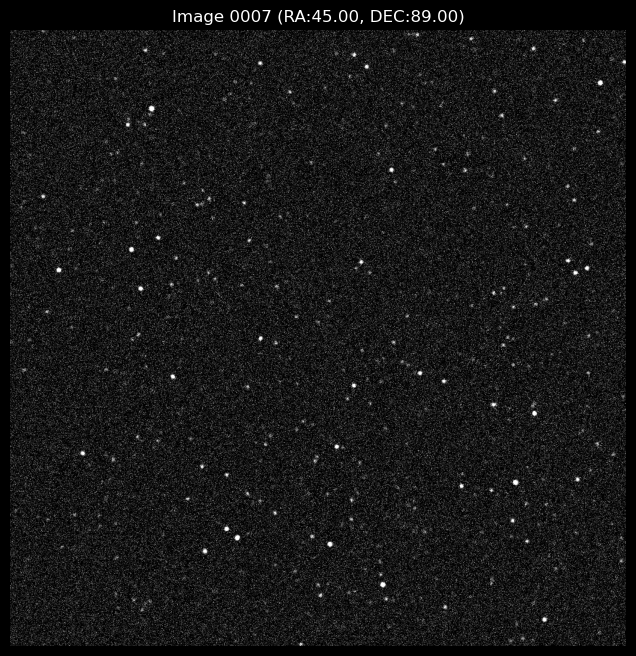

The data file committed next to this chart (first rows):
star_id, x_pixel, y_pixel, flux, magnitude
135, 233.4, 74.27, 6.82, 5.416
146, 833.5, 182.6, 1.06, 7.437
147, 821, 183.9, 1.36, 7.169
153, 330.6, 43.37, 1.06, 7.439
154, 396.9, 75.04, 1.17, 7.328
155, 345.1, 94.7, 2.04, 6.726
156, 289.4, 112.6, 4.37, 5.898
157, 416.4, 241.9, 7.5, 5.313
158, 637.3, 75.48, 3.67, 6.088
159, 646.6, 216.8, 1.59, 6.998
160, 664, 234.3, 3.42, 6.166
361, 4.84, 30.49, 1.68, 6.934
367, 252.7, 156.2, 2.71, 6.416
381, 833.9, 183.2, 3.59, 6.112
386, 357.4, 34.57, 2.37, 6.565
387, 407.3, 63.94, 1.02, 7.479
388, 395.7, 253.9, 9.13, 5.098
389, 687.5, 39.75, 2.92, 6.338
390, 659.2, 68.1, 1.82, 6.847
391, 579.8, 146.9, 2.41, 6.547
392, 615.3, 142.2, 5.23, 5.703
393, 673.4, 229.7, 5.84, 5.585
394, 574.7, 299.1, 1.69, 6.933
395, 572.1, 433.6, 28.04, 3.88
635, 219.9, 60.7, 6.03, 5.549
650, 467.9, 35.42, 1.15, 7.353
651, 521.6, 80.05, 1.35, 7.172
652, 388, 27.41, 1.02, 7.477
653, 371.7, 159.9, 2.12, 6.685
654, 426.1, 145.8, 1.42, 7.119
655, 323.5, 304.5, 1.49, 7.067
657, 670.9, 191.7, 4.2, 5.941
658, 659.7, 373.7, 1.08, 7.414
659, 497.6, 254.4, 4.37, 5.898
660, 436.0, 278.7, 1.67, 6.945
661, 624.3, 362.6, 5.91, 5.571
841, 792.4, 174.9, 2.14, 6.676
844, 476.9, 109.8, 1.33, 7.19
845, 475, 124.6, 6.93, 5.397
846, 384, 261, 1.17, 7.332
847, 648.9, 55.57, 2.81, 6.38
848, 625.9, 78.61, 10.28, 4.97
849, 705.6, 34.48, 2.4, 6.549
850, 577.9, 255.2, 3.88, 6.028
851, 524.8, 515.4, 2.61, 6.459
1118, 837, 51.34, 1.05, 7.446
1121, 424.9, 43.1, 1.35, 7.176
1122, 393.8, 258.7, 1.37, 7.158
1123, 637.7, 24.51, 1.04, 7.456
1124, 686.5, 44.72, 1.95, 6.773
1125, 585, 199.4, 2.6, 6.462
1126, 649.4, 303.9, 1.72, 6.909
1127, 665.7, 344.3, 1.58, 7.005
1128, 575.1, 261.2, 1.66, 6.952
1129, 485.8, 326.8, 2.02, 6.736
1353, 736.3, 58.25, 1.41, 7.13
1355, 407.2, 18.63, 2.69, 6.425
1356, 268.3, 224.9, 2.2, 6.642
1357, 432.4, 149.4, 1.21, 7.291
1358, 395.4, 187.3, 2.29, 6.6
... 1,351 more rows
